Dataset: dataset (GitHub, AicoSchreurs/street-type-classification-yolov8). Classes: fietsstraat, rural road, snelweg.

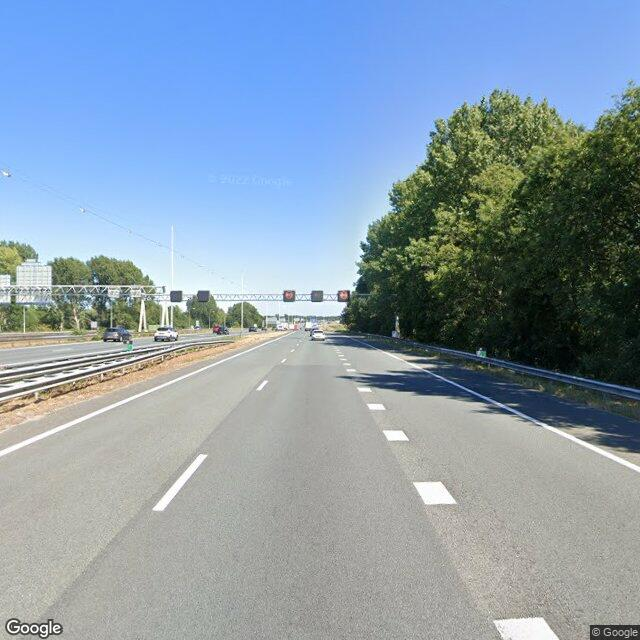
Label: snelweg

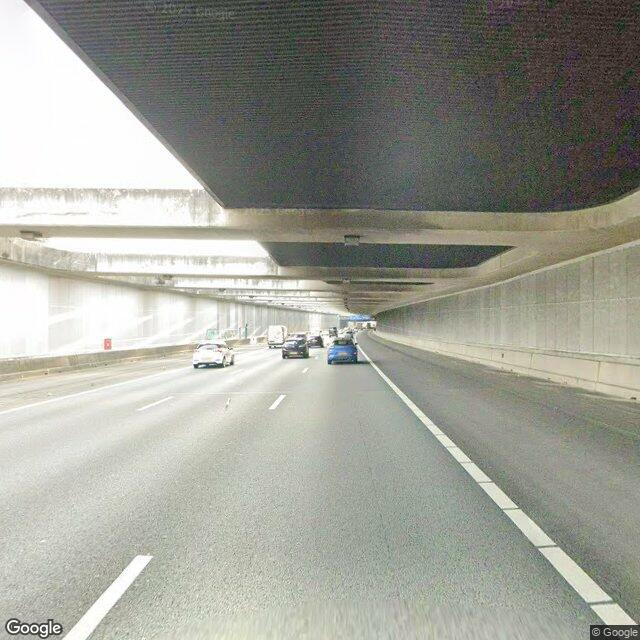
Label: snelweg

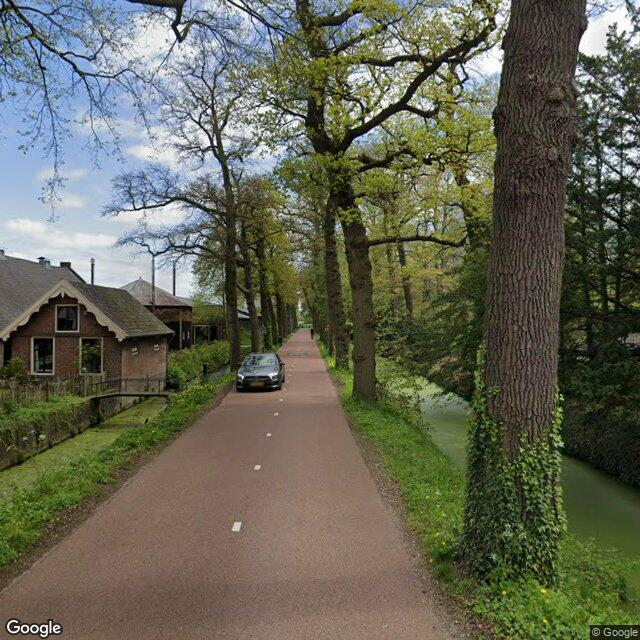
Label: fietsstraat

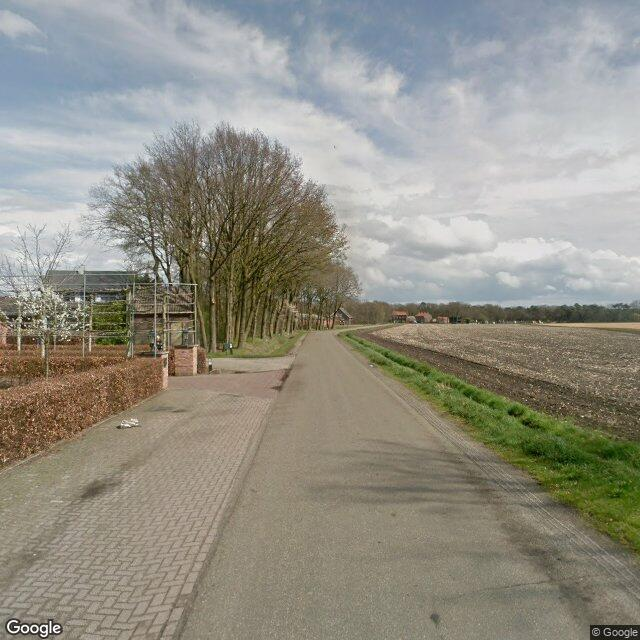
Label: rural road

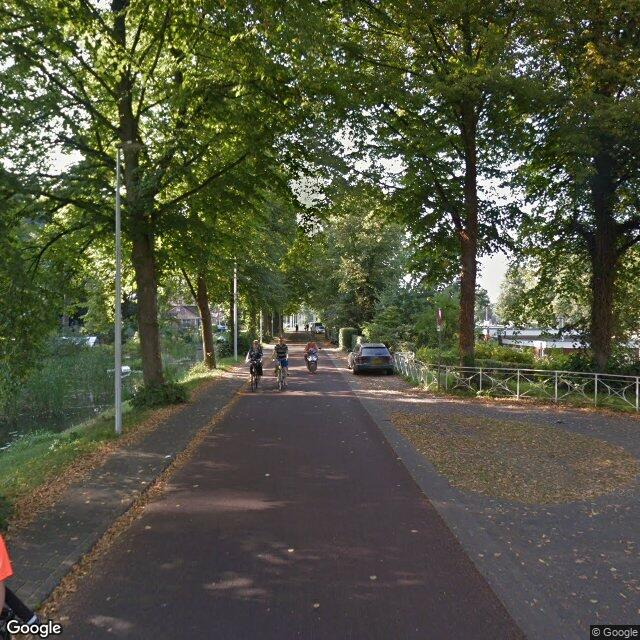
Label: fietsstraat

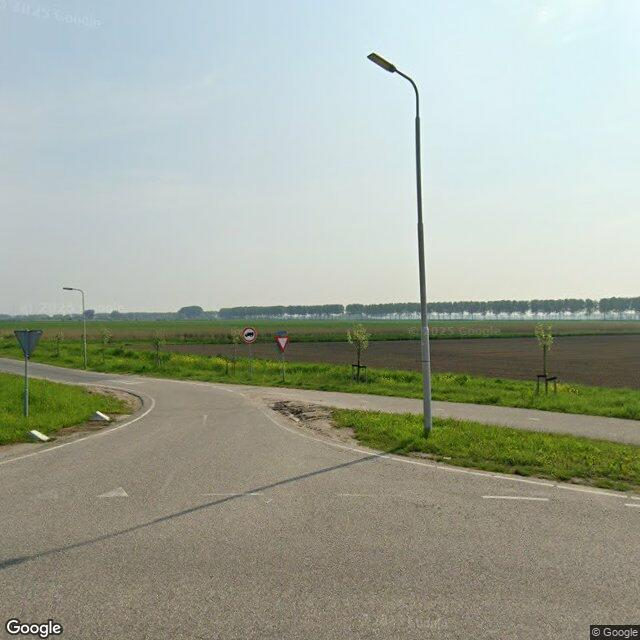
Label: rural road
